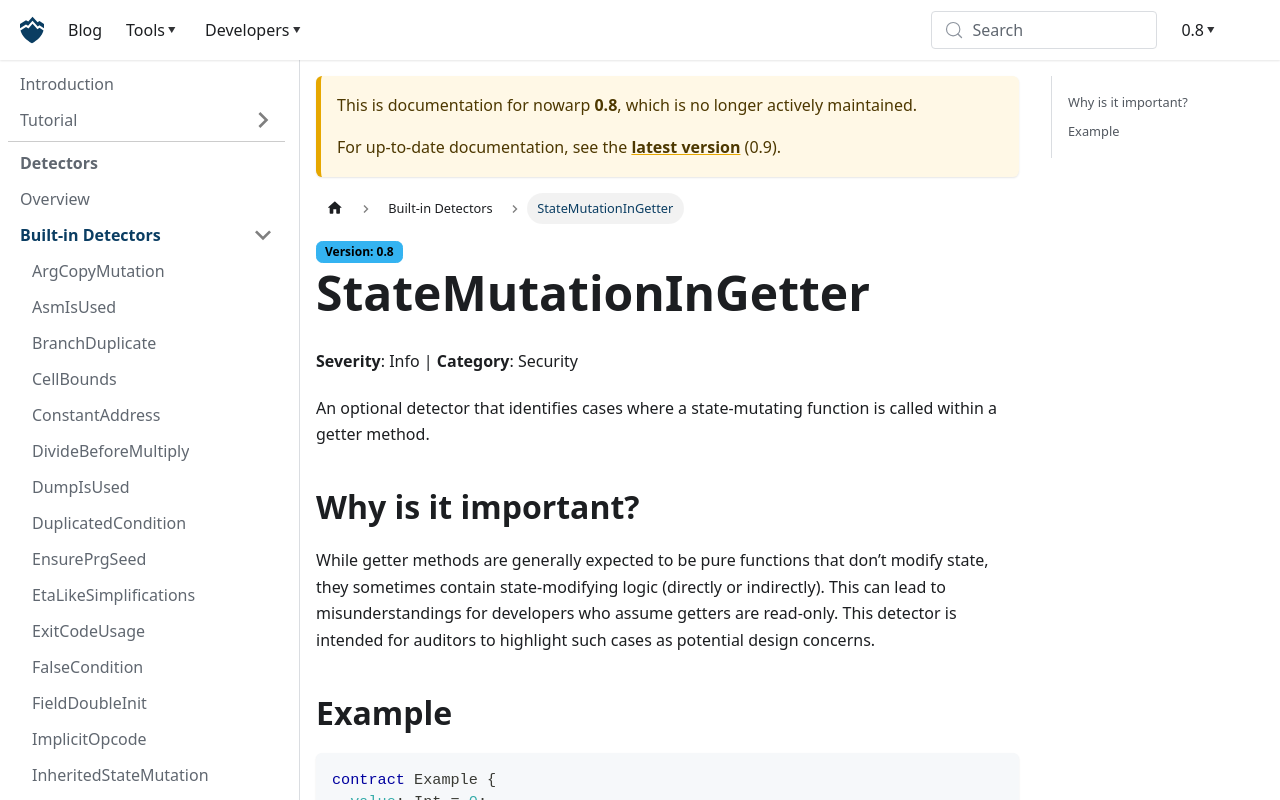

repository: nowarp/nowarp.github.io · page: tools/misti/docs/0.8/detectors/StateMutationInGetter/index.html · generator: docusaurus

# StateMutationInGetter
**Severity**: Info | **Category**: Security

An optional detector that identifies cases where a state-mutating function is called within a getter method.

## Why is it important?
While getter methods are generally expected to be pure functions that don’t modify state,
they sometimes contain state-modifying logic (directly or indirectly). This can lead to
misunderstandings for developers who assume getters are read-only. This detector is intended
for auditors to highlight such cases as potential design concerns.

## Example
```tact
contract Example {
  value: Int = 0;

  get fun getValue(): Int {
    self.updateCounter(); // Suspicious: calls a function that modifies state
    return self.value;
  }

  fun updateCounter() {
    self.value = self.value + 1; // Modifies state
  }
}
```

Use instead:
```tact
contract Example {
  value: Int = 0;
  get fun getValue(): Int {
    return self.value; // OK: Pure getter
  }

  fun getAndIncrement(): Int {
    let current = self.value;
    self.value = self.value + 1;
    return current;
  }
}
```
